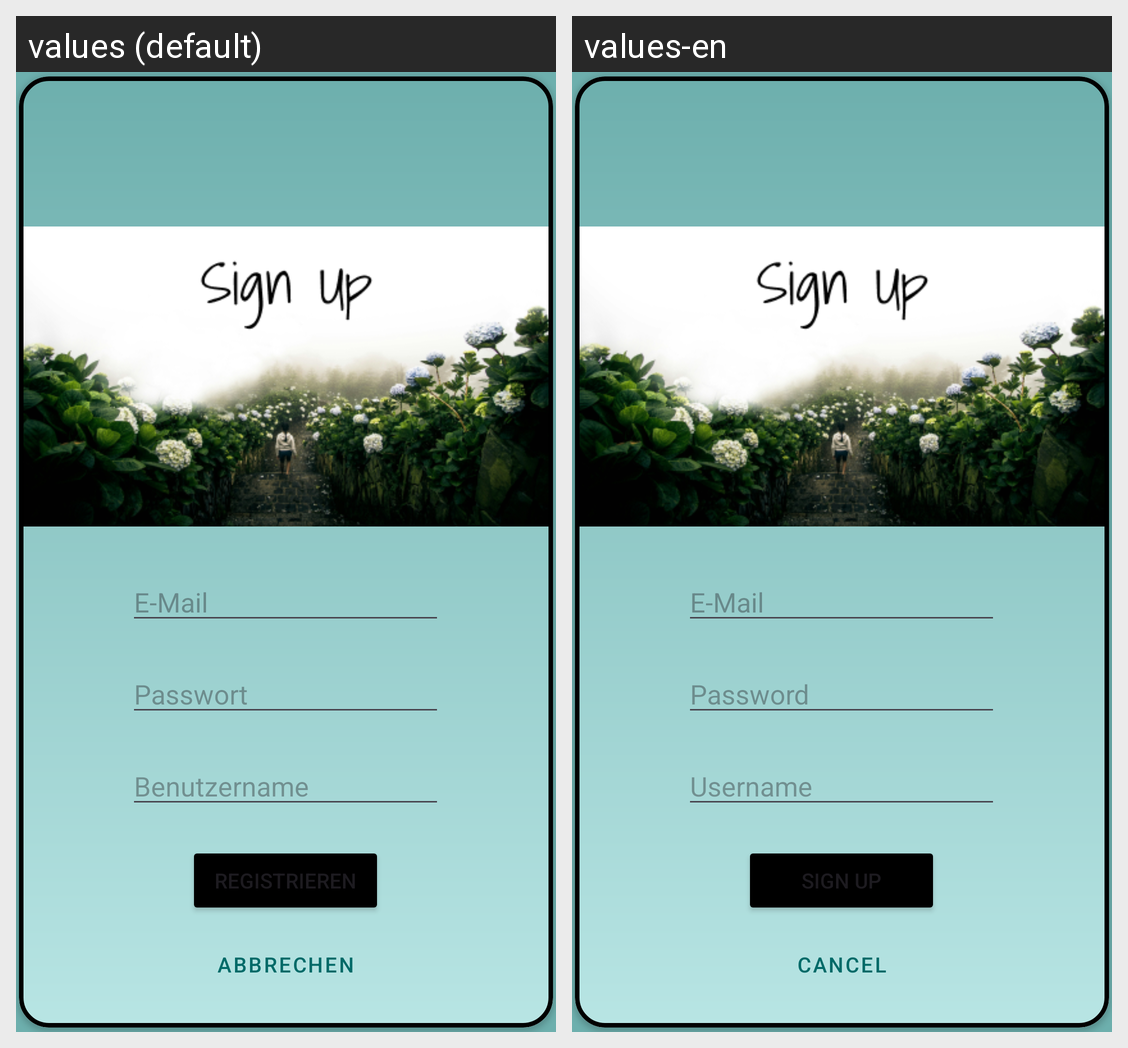

Here is an Android app screen in its default locale and in the app's own translations. Write out the translated-string differences for the strings that appear on this screen.
Android screen res/layout/fragment_signup.xml rendered under 2 locales, left to right: values (default), values-en. Device: Nexus 5 (rendered at 1080×1920; each locale shown at half size, 540×960, under a caption strip naming it); theme Theme.AndroidAbschluss.
Strings drawn on this screen, with the default value and each locale's value (text and hints the layout hard-codes, and strings that could not be matched under every locale, appear in the picture but are not listed):

e_mail
  values: E-Mail
  values-en: E-Mail

password
  values: Passwort
  values-en: Password

username
  values: Benutzername
  values-en: Username

sign_up_button
  values: Registrieren
  values-en: Sign Up

cancel_button
  values: Abbrechen
  values-en: Cancel
